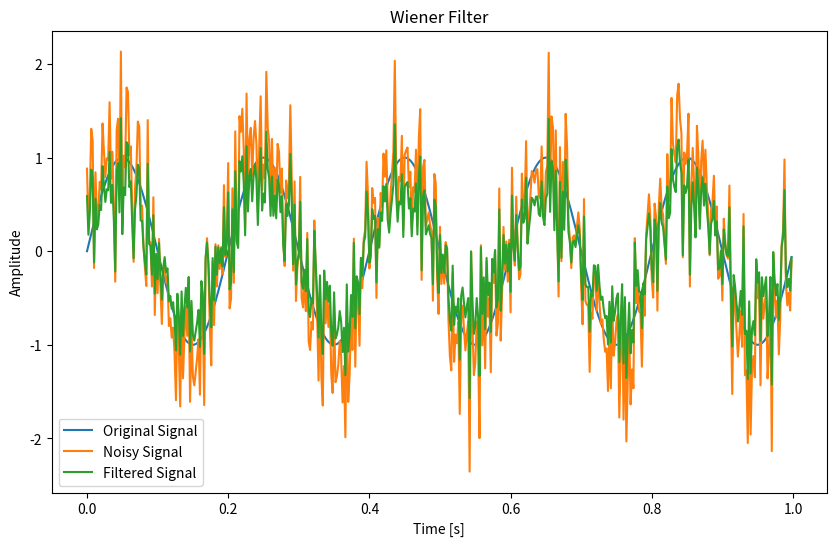

The matplotlib source for this figure:
import numpy as np
import scipy.signal as signal
import matplotlib.pyplot as plt

def wiener_filter(noisy_signal, noise_power, signal_power):
    # Compute the Fourier transform of the noisy signal
    Y = np.fft.fft(noisy_signal)
    
    # Compute the power spectral densities
    S_yy = np.abs(Y) ** 2
    S_nn = noise_power
    S_ss = signal_power
    
    # Compute the Wiener filter in the frequency domain
    H = S_ss / (S_ss + S_nn)
    
    # Apply the filter to the noisy signal in the frequency domain
    S_hat = H * Y
    
    # Compute the inverse Fourier transform to get the filtered signal
    filtered_signal = np.fft.ifft(S_hat)
    
    return np.real(filtered_signal)

# Example usage
np.random.seed(0)
t = np.linspace(0, 1, 500, endpoint=False)
original_signal = np.sin(2 * np.pi * 5 * t)
noise = np.random.normal(0, 0.5, t.shape)
noisy_signal = original_signal + noise

# Assume noise power and signal power are known
noise_power = 0.5 ** 2
signal_power = np.var(original_signal)

filtered_signal = wiener_filter(noisy_signal, noise_power, signal_power)

# Plot the results
plt.figure(figsize=(10, 6))
plt.plot(t, original_signal, label='Original Signal')
plt.plot(t, noisy_signal, label='Noisy Signal')
plt.plot(t, filtered_signal, label='Filtered Signal')
plt.legend()
plt.xlabel('Time [s]')
plt.ylabel('Amplitude')
plt.title('Wiener Filter')
plt.show()